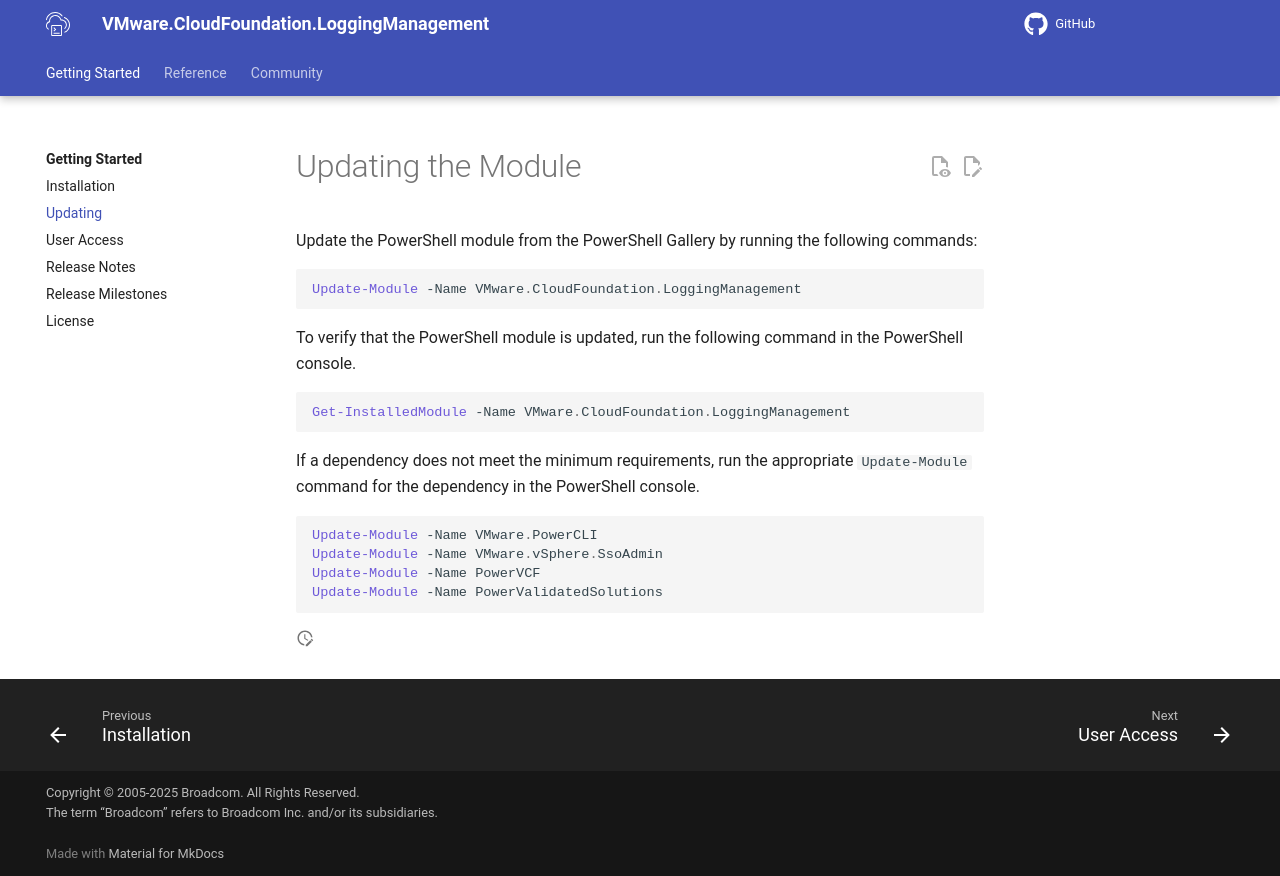

repository: vmware/powershell-module-for-vmware-cloud-foundation-logging-management · page: update/index.html · generator: mkdocs

# Updating the Module

Update the PowerShell module from the PowerShell Gallery by running the following commands:

```powershell
--8<-- "./docs/snippets/update-module.ps1"
```

To verify that the PowerShell module is updated, run the following command in the PowerShell console.

```powershell
--8<-- "./docs/snippets/installed-module.ps1"
```

If a dependency does not meet the minimum requirements, run the appropriate `Update-Module` command for the dependency in the PowerShell console.

```powershell
--8<-- "./docs/snippets/update-modules.ps1"
```
